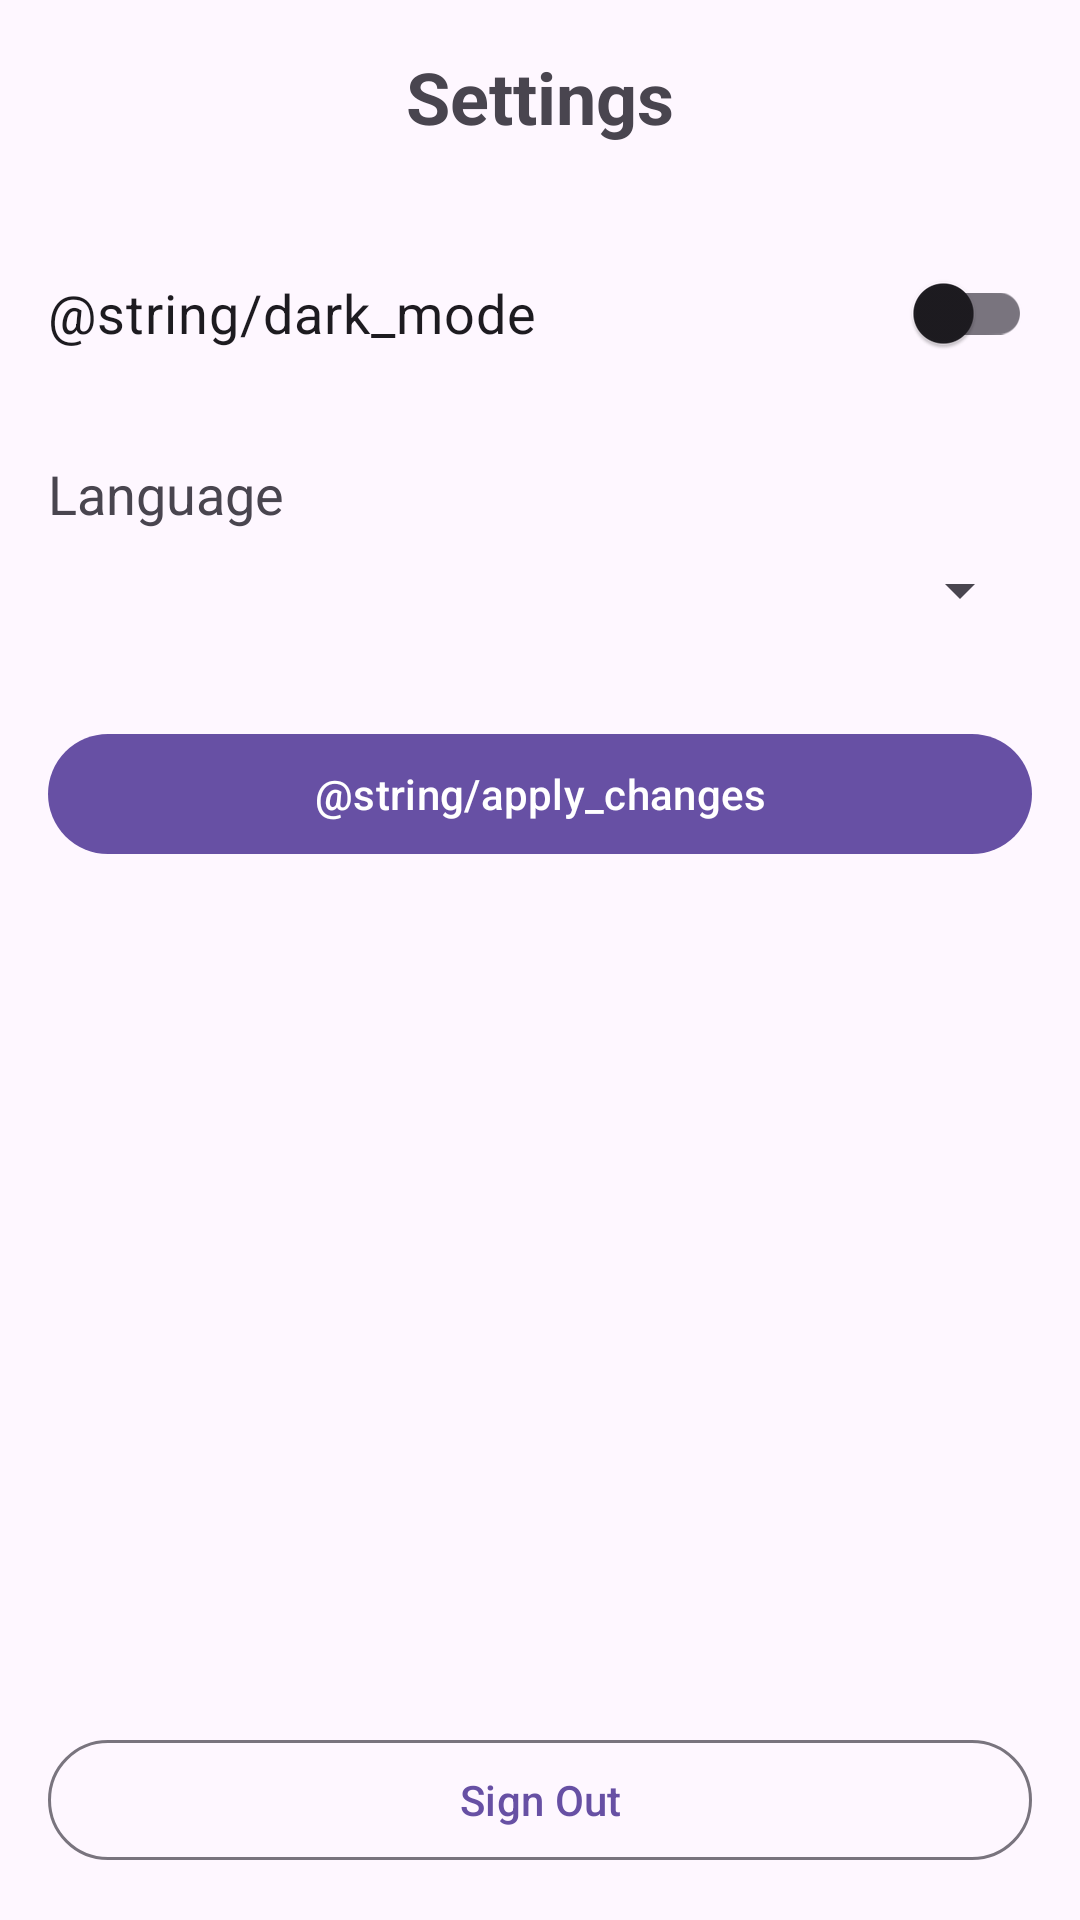

Write the Android layout XML for this screen, with the resource values it uses.
<!-- AndroidManifest.xml: application theme Theme.ComfyLearn -->
<!-- res/layout/activity_settings.xml -->
<?xml version="1.0" encoding="utf-8"?>
<androidx.constraintlayout.widget.ConstraintLayout xmlns:android="http://schemas.android.com/apk/res/android"
    xmlns:app="http://schemas.android.com/apk/res-auto"
    xmlns:tools="http://schemas.android.com/tools"
    android:layout_width="match_parent"
    android:layout_height="match_parent"
    android:padding="16dp"
    tools:context=".ui.settings.SettingsActivity">

    <TextView
        android:id="@+id/tv_settings_title"
        android:layout_width="wrap_content"
        android:layout_height="wrap_content"
        android:text="Settings"
        android:textSize="24sp"
        android:textStyle="bold"
        app:layout_constraintEnd_toEndOf="parent"
        app:layout_constraintStart_toStartOf="parent"
        app:layout_constraintTop_toTopOf="parent" />

    <com.google.android.material.switchmaterial.SwitchMaterial
        android:id="@+id/switch_theme"
        android:layout_width="0dp"
        android:layout_height="wrap_content"
        android:layout_marginTop="32dp"
        android:text="@string/dark_mode"
        android:textSize="18sp"
        app:layout_constraintEnd_toEndOf="parent"
        app:layout_constraintStart_toStartOf="parent"
        app:layout_constraintTop_toBottomOf="@id/tv_settings_title" />

    <TextView
        android:id="@+id/tv_language_label"
        android:layout_width="wrap_content"
        android:layout_height="wrap_content"
        android:layout_marginTop="24dp"
        android:text="Language"
        android:textSize="18sp"
        app:layout_constraintStart_toStartOf="parent"
        app:layout_constraintTop_toBottomOf="@id/switch_theme" />

    <Spinner
        android:id="@+id/spinner_language"
        android:layout_width="0dp"
        android:layout_height="wrap_content"
        android:layout_marginTop="8dp"
        app:layout_constraintEnd_toEndOf="parent"
        app:layout_constraintStart_toStartOf="parent"
        app:layout_constraintTop_toBottomOf="@+id/tv_language_label" />

    <Button
        android:id="@+id/btn_apply"
        android:layout_width="0dp"
        android:layout_height="wrap_content"
        android:layout_marginTop="32dp"
        android:text="@string/apply_changes"
        app:layout_constraintEnd_toEndOf="parent"
        app:layout_constraintStart_toStartOf="parent"
        app:layout_constraintTop_toBottomOf="@+id/spinner_language" />

    <Button
        android:id="@+id/btn_sign_out"
        style="?attr/materialButtonOutlinedStyle"
        android:layout_width="0dp"
        android:layout_height="wrap_content"
        android:text="@string/sign_out"
        app:layout_constraintBottom_toBottomOf="parent"
        app:layout_constraintEnd_toEndOf="parent"
        app:layout_constraintStart_toStartOf="parent" />

</androidx.constraintlayout.widget.ConstraintLayout>
<!-- resources referenced by this layout -->
<resources>
  <string name="apply_changes">Terapkan</string>
  <string name="dark_mode">Mode Gelap</string>
  <string name="sign_out">Sign Out</string>
  <style name="Theme.ComfyLearn" parent="Base.Theme.ComfyLearn">
          <item name="android:windowLightStatusBar">true</item>
          <item name="android:windowLightNavigationBar">true</item>
      </style>
  <style name="Base.Theme.ComfyLearn" parent="Theme.Material3.DayNight.NoActionBar">
          
          
      </style>
</resources>
